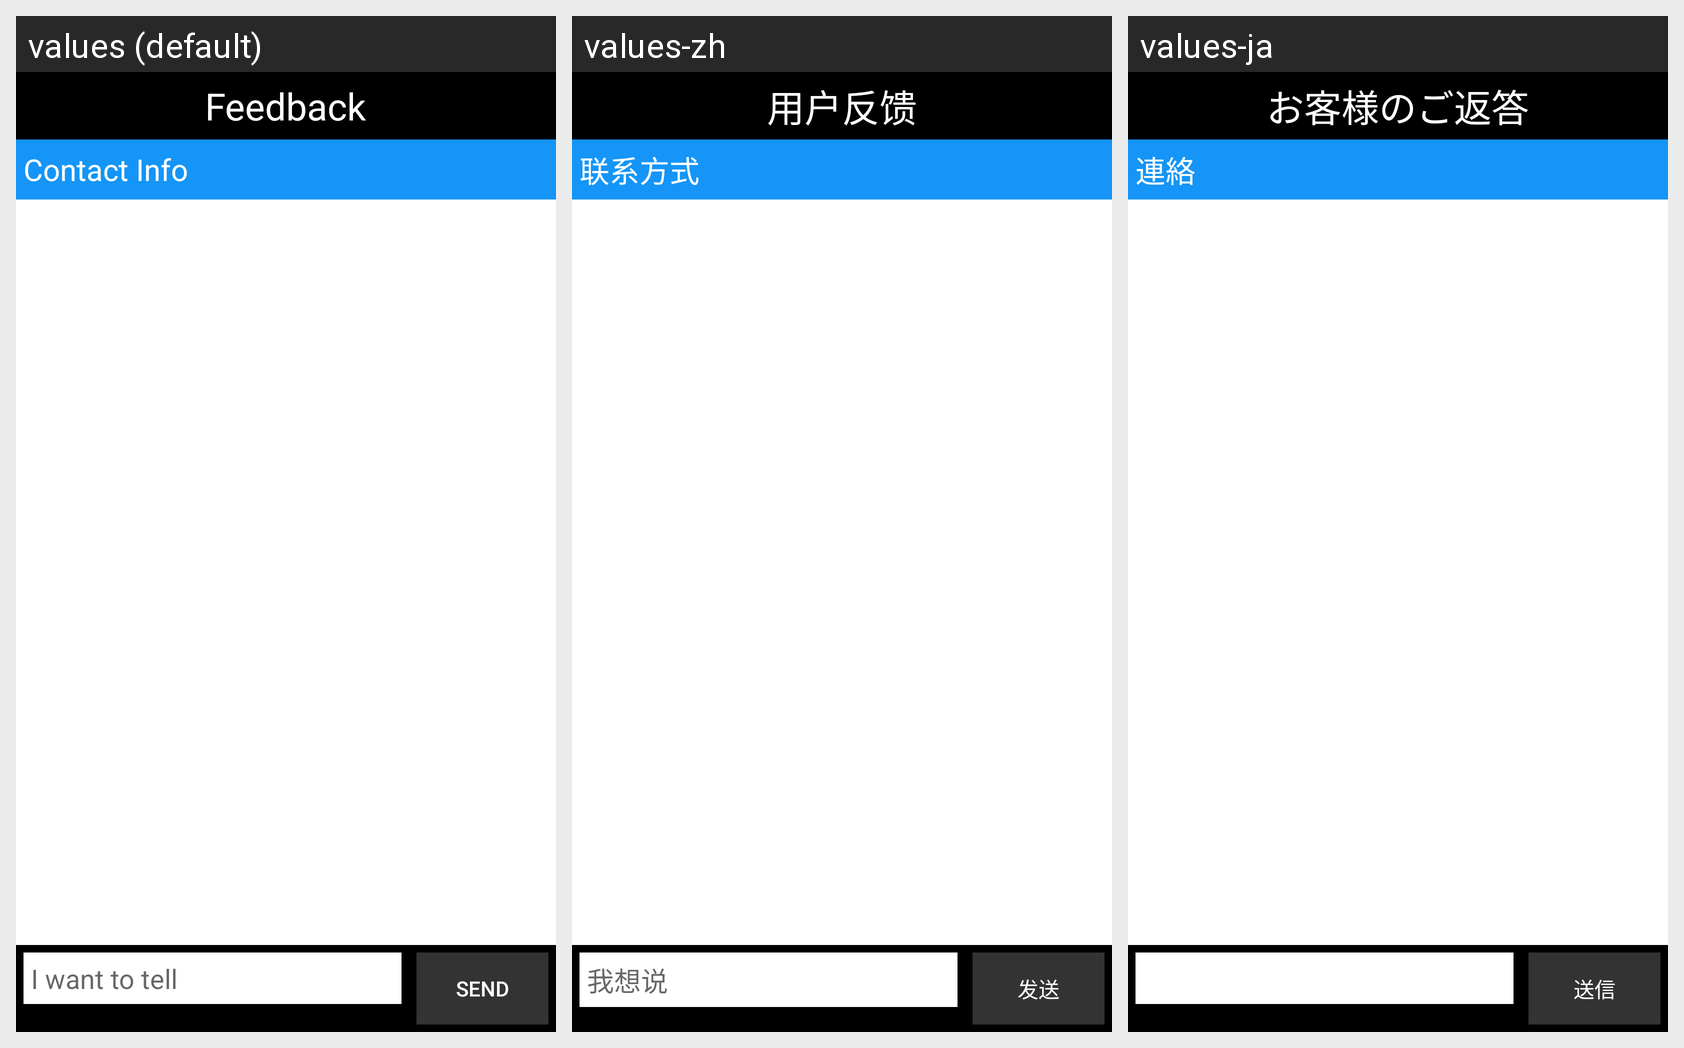

Locale-by-locale string values for the Android screen shown in this grid:
Android screen res/layout/umeng_fb_activity_conversation.xml rendered under 3 locales, left to right: values (default), values-zh, values-ja. Device: Nexus 5 (rendered at 1080×1920; each locale shown at half size, 540×960, under a caption strip naming it); theme Theme.MaterialComponents.DayNight.NoActionBar.
Strings drawn on this screen, with the default value and each locale's value (text and hints the layout hard-codes, and strings that could not be matched under every locale, appear in the picture but are not listed):

umeng_fb_title
  values: Feedback
  values-zh: 用户反馈
  values-ja: お客様のご返答

umeng_fb_contact_info
  values: Contact Info
  values-zh: 联系方式
  values-ja: 連絡

umeng_fb_send
  values: Send
  values-zh: 发送
  values-ja: 送信
